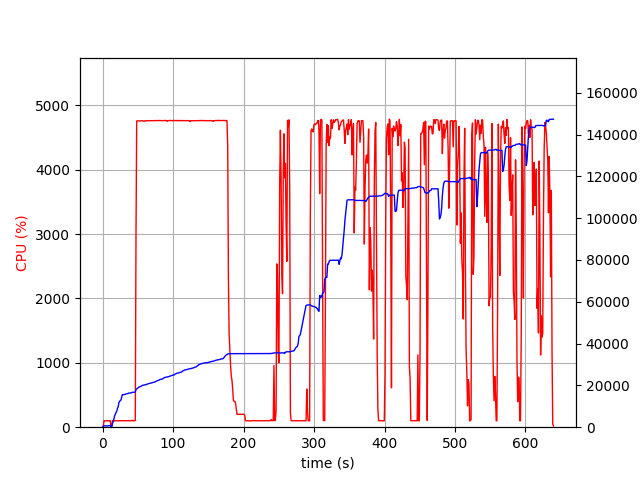

The table this chart was drawn from, first rows:
elapsed_time, nproc, cpu, mem_real, mem_virtual
3.981590270996094e-05, 2, 0.0, 13.41, 3195
1.006, 4, 6.0, 390.8, 4052
2.014, 4, 99.1, 606.7, 4279
3.023, 4, 100.2, 629.5, 4321
4.03, 4, 99.2, 634.4, 4341
5.038, 4, 99.2, 635.5, 4341
6.046, 4, 100.2, 618.8, 4341
7.055, 4, 99.3, 615.6, 4341
8.062, 4, 100.2, 654.5, 4397
9.07, 4, 99.3, 720.9, 4469
10.08, 4, 99.2, 770.9, 4517
11.09, 4, 100.8, 820.9, 4573
12.1, 2, 0.0, 111.4, 125
13.11, 2, 0.0, 435.1, 3865
14.12, 2, 101.0, 1704, 6617
15.13, 2, 100.0, 2888, 8009
16.14, 2, 99.0, 3954, 9555
17.15, 2, 100.1, 5536, 12243
18.16, 2, 100.0, 6172, 12243
19.17, 2, 100.9, 7016, 15679
20.18, 2, 100.0, 7644, 15679
21.19, 2, 100.1, 9030, 15917
22.2, 2, 99.0, 9786, 15917
23.21, 2, 99.9, 11774, 19501
24.22, 2, 100.1, 12368, 19501
25.23, 2, 99.9, 12750, 19757
26.24, 2, 100.0, 13004, 19757
27.25, 2, 101.0, 14620, 24877
28.26, 2, 102.1, 15580, 25213
29.27, 2, 100.0, 15582, 25213
30.28, 2, 100.0, 15582, 25213
31.29, 2, 100.0, 15616, 25213
32.3, 2, 103.8, 15722, 25213
33.31, 2, 100.0, 15906, 25213
34.32, 2, 100.0, 15990, 25597
35.33, 2, 100.0, 16052, 25597
36.34, 2, 101.0, 16163, 25597
37.35, 2, 102.0, 16332, 25597
38.36, 2, 100.0, 16338, 25597
39.37, 2, 100.1, 16338, 25597
40.38, 2, 98.9, 16342, 25597
41.39, 2, 107.0, 16661, 26045
42.4, 2, 100.0, 16663, 26045
43.41, 2, 99.0, 16667, 26045
44.42, 2, 100.1, 16671, 26045
45.43, 2, 100.1, 16697, 26045
46.43, 2, 103.9, 16885, 26557
47.45, 2, 2964, 17957, 30711
48.47, 2, 4758, 18318, 31084
49.49, 2, 4758, 18596, 31379
50.51, 2, 4759, 18817, 31640
51.53, 2, 4758, 19131, 31939
52.56, 2, 4760, 19322, 32115
53.58, 2, 4755, 19363, 32170
54.61, 2, 4758, 19639, 32477
55.63, 2, 4762, 19811, 32652
56.66, 2, 4761, 20048, 32904
57.68, 2, 4755, 20080, 32925
58.71, 2, 4752, 20174, 33035
59.73, 2, 4754, 20208, 33093
... 570 more rows
